Run: headless pygame with SDL's dummy video driver; simulated clock (each Clock.tick advances the game by its frame time, no real sleeping); random seed 0; keys injected as events and as key.get_pressed() state; no mouse input.
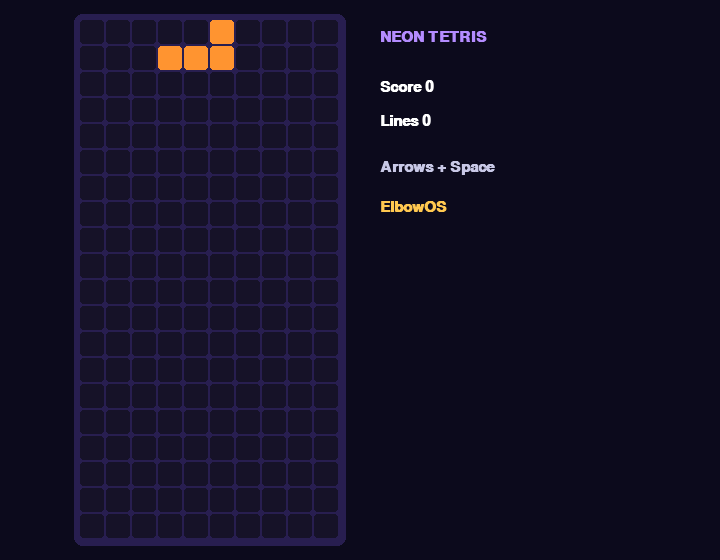
Frame 1 of 4 · flips 1–60 · no input
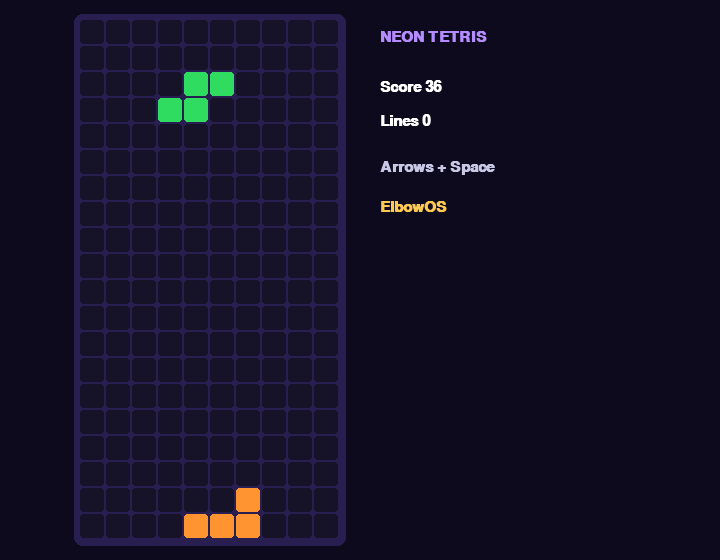
Frame 2 of 4 · flips 61–180 · tapped SPACE, RETURN · held RIGHT (→), D
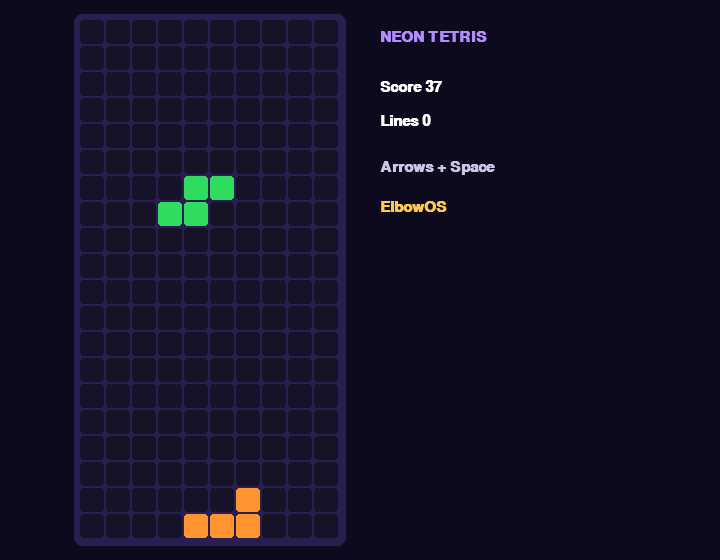
Frame 3 of 4 · flips 181–300 · held DOWN (↓), S
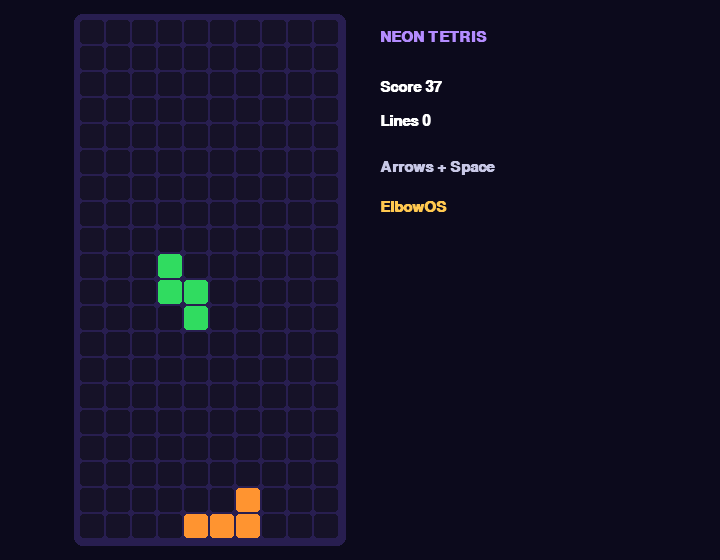
Frame 4 of 4 · flips 301–420 · held LEFT (←), A, UP (↑), W

The pygame program that drew these frames:

#!/usr/bin/env python3
"""Neon tetromino stacker."""

import random
import pygame

COLS, ROWS = 10, 20
CELL = 26
OX, OY = 80, 20
W, H = 720, 560
SHAPES = {
    "I": [[(0, 1), (1, 1), (2, 1), (3, 1)], [(2, 0), (2, 1), (2, 2), (2, 3)]],
    "O": [[(1, 0), (2, 0), (1, 1), (2, 1)]],
    "T": [[(1, 0), (0, 1), (1, 1), (2, 1)], [(1, 0), (1, 1), (2, 1), (1, 2)],
          [(0, 1), (1, 1), (2, 1), (1, 2)], [(1, 0), (0, 1), (1, 1), (1, 2)]],
    "S": [[(1, 0), (2, 0), (0, 1), (1, 1)], [(1, 0), (1, 1), (2, 1), (2, 2)]],
    "Z": [[(0, 0), (1, 0), (1, 1), (2, 1)], [(2, 0), (1, 1), (2, 1), (1, 2)]],
    "J": [[(0, 0), (0, 1), (1, 1), (2, 1)], [(1, 0), (2, 0), (1, 1), (1, 2)],
          [(0, 1), (1, 1), (2, 1), (2, 2)], [(1, 0), (1, 1), (0, 2), (1, 2)]],
    "L": [[(2, 0), (0, 1), (1, 1), (2, 1)], [(1, 0), (1, 1), (1, 2), (2, 2)],
          [(0, 1), (1, 1), (2, 1), (0, 2)], [(0, 0), (1, 0), (1, 1), (1, 2)]],
}
COLORS = {
    "I": (48, 220, 255), "O": (255, 220, 48), "T": (188, 88, 255),
    "S": (48, 220, 96), "Z": (255, 72, 72), "J": (64, 96, 255), "L": (255, 148, 48),
}


def rot(name, r):
    opts = SHAPES[name]
    return opts[r % len(opts)]


def valid(board, name, r, x, y):
    for dx, dy in rot(name, r):
        nx, ny = x + dx, y + dy
        if nx < 0 or nx >= COLS or ny >= ROWS:
            return False
        if ny >= 0 and board[ny][nx]:
            return False
    return True


def stamp(board, name, r, x, y):
    for dx, dy in rot(name, r):
        nx, ny = x + dx, y + dy
        if 0 <= ny < ROWS:
            board[ny][nx] = COLORS[name]


def clear_rows(board):
    keep = [row for row in board if any(c is None for c in row)]
    cleared = ROWS - len(keep)
    while len(keep) < ROWS:
        keep.insert(0, [None] * COLS)
    return keep, cleared


def main():
    pygame.init()
    screen = pygame.display.set_mode((W, H))
    pygame.display.set_caption("Neon Tetris — ElbowOS")
    clock = pygame.time.Clock()
    font = pygame.font.SysFont("arial", 22, bold=True)
    board = [[None] * COLS for _ in range(ROWS)]
    bag = list(SHAPES)
    random.shuffle(bag)
    cur = bag.pop()
    rot_i, x, y = 0, 3, -1
    score = lines = 0
    fall = 0
    speed = 36
    over = False
    running = True
    while running:
        fall += 1
        for e in pygame.event.get():
            if e.type == pygame.QUIT or (e.type == pygame.KEYDOWN and e.key == pygame.K_ESCAPE):
                running = False
            if over and e.type == pygame.KEYDOWN and e.key == pygame.K_r:
                board = [[None] * COLS for _ in range(ROWS)]
                score = lines = 0
                over = False
                cur = random.choice(list(SHAPES))
                rot_i, x, y = 0, 3, -1
            if e.type == pygame.KEYDOWN and not over:
                if e.key == pygame.K_LEFT and valid(board, cur, rot_i, x - 1, y):
                    x -= 1
                if e.key == pygame.K_RIGHT and valid(board, cur, rot_i, x + 1, y):
                    x += 1
                if e.key == pygame.K_UP and valid(board, cur, rot_i + 1, x, y):
                    rot_i += 1
                if e.key == pygame.K_DOWN and valid(board, cur, rot_i, x, y + 1):
                    y += 1
                    score += 1
                if e.key == pygame.K_SPACE:
                    while valid(board, cur, rot_i, x, y + 1):
                        y += 1
                        score += 2
                    fall = speed
        if not over and fall >= max(8, speed - lines):
            fall = 0
            if valid(board, cur, rot_i, x, y + 1):
                y += 1
            else:
                stamp(board, cur, rot_i, x, y)
                board, n = clear_rows(board)
                lines += n
                score += (0, 100, 300, 500, 800)[n]
                if not bag:
                    bag = list(SHAPES)
                    random.shuffle(bag)
                cur = bag.pop()
                rot_i, x, y = 0, 3, -1
                if not valid(board, cur, rot_i, x, y):
                    over = True
        screen.fill((12, 10, 28))
        pygame.draw.rect(screen, (40, 30, 80), (OX - 6, OY - 6, COLS * CELL + 12, ROWS * CELL + 12), border_radius=8)
        for r in range(ROWS):
            for c in range(COLS):
                col = board[r][c] or (22, 18, 40)
                pygame.draw.rect(screen, col, (OX + c * CELL, OY + r * CELL, CELL - 2, CELL - 2), border_radius=3)
        if not over:
            for dx, dy in rot(cur, rot_i):
                nx, ny = x + dx, y + dy
                if ny >= 0:
                    pygame.draw.rect(screen, COLORS[cur], (OX + nx * CELL, OY + ny * CELL, CELL - 2, CELL - 2), border_radius=3)
        screen.blit(font.render("NEON TETRIS", True, (180, 140, 255)), (380, 30))
        screen.blit(font.render(f"Score {score}", True, (255, 255, 255)), (380, 80))
        screen.blit(font.render(f"Lines {lines}", True, (255, 255, 255)), (380, 114))
        screen.blit(font.render("Arrows + Space", True, (200, 200, 230)), (380, 160))
        screen.blit(font.render("ElbowOS", True, (255, 200, 80)), (380, 200))
        if over:
            screen.blit(font.render("GAME OVER  R=retry", True, (255, 80, 120)), (380, 260))
        pygame.display.flip()
        clock.tick(60)
    pygame.quit()


if __name__ == "__main__":
    main()
